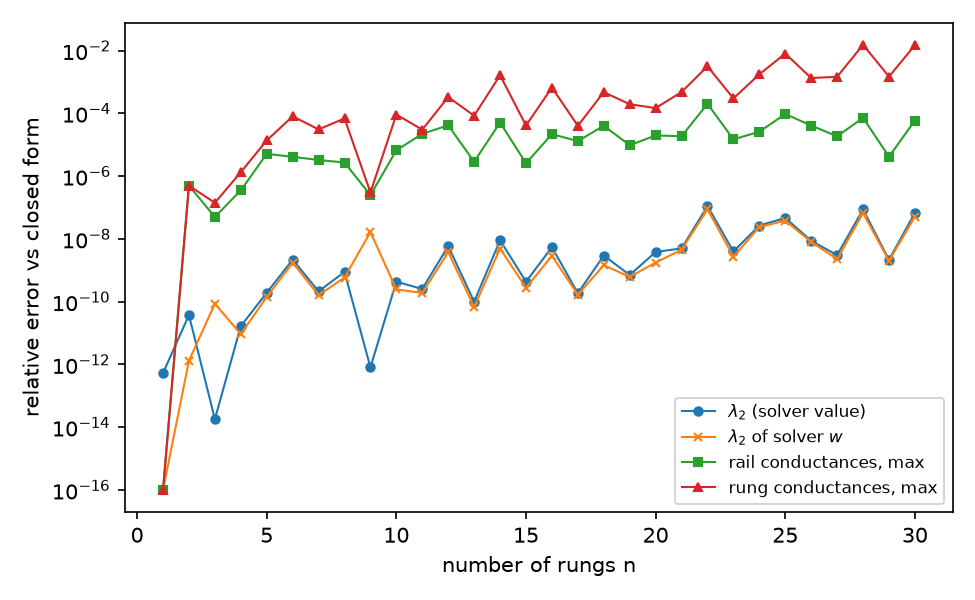

Data behind this chart, as committed beside it:
n, lambda2_closed_form, lambda2_solver, lam_err, lam_w_err, rail_err, rung_err, status, secs
1, 2.0, 2, 5.319078510979125e-13, 0.0, 0.0, 0.0, optimal, 0.04476
2, 0.5, 0.5, 3.7195579949411695e-11, 1.309063968335522e-12, 4.966832634067941e-07, 4.966829508790127e-07, optimal, 0.01853
3, 0.1818, 0.1818, 1.8013368574543165e-14, 8.586545363620246e-11, 4.983492314647453e-08, 1.4116268624853046e-07, optimal_inaccurate, 0.01581
4, 0.08333, 0.08333, 1.6550261161540902e-11, 9.259260025373806e-12, 3.5127930964051757e-07, 1.337145671020945e-06, optimal, 0.01778
5, 0.04444, 0.04444, 1.9176550972166417e-10, 1.4057848635173897e-10, 5.096863400552015e-06, 1.3632401235520036e-05, optimal, 0.01945
6, 0.02632, 0.02632, 2.174413114841567e-09, 1.7408475633251541e-09, 4.1253847210049385e-06, 8.046739289440524e-05, optimal_inaccurate, 0.02487
7, 0.01681, 0.01681, 2.1340392473978564e-10, 1.611931196160432e-10, 3.252039035285305e-06, 3.070080140752003e-05, optimal, 0.02618
8, 0.01136, 0.01136, 8.819864283360346e-10, 5.873574820958183e-10, 2.7077665806229945e-06, 6.866336654165472e-05, optimal, 0.03678
9, 0.008032, 0.008032, 8.064434536825261e-13, 1.6445838282343195e-08, 2.4740577476284336e-07, 3.021430071241394e-07, optimal_inaccurate, 0.05225
10, 0.005882, 0.005882, 4.3410029910984083e-10, 2.4618368975326543e-10, 6.635326210856373e-06, 9.126532798641937e-05, optimal, 0.0586
11, 0.004435, 0.004435, 2.525241903604536e-10, 1.8921031495061635e-10, 2.217456350005337e-05, 3.0137360956643874e-05, optimal, 0.08559
12, 0.003425, 0.003425, 5.912019854573125e-09, 3.791598665245366e-09, 4.146711573244593e-05, 0.0003297, optimal_inaccurate, 0.1053
13, 0.002699, 0.002699, 9.930108168035301e-11, 6.730672659840953e-11, 2.869387043568164e-06, 8.400670008032072e-05, optimal, 0.1449
14, 0.002165, 0.002165, 9.043413593499972e-09, 4.933851577293424e-09, 5.069691508727643e-05, 0.001634, optimal_inaccurate, 0.1911
15, 0.001762, 0.001762, 4.3033924839418203e-10, 2.7522190635450444e-10, 2.5502052194954454e-06, 4.0937127475200105e-05, optimal, 0.2668
16, 0.001453, 0.001453, 5.452440623998633e-09, 2.8879014735139208e-09, 2.1724611503274687e-05, 0.0006624, optimal_inaccurate, 0.3783
17, 0.001213, 0.001213, 1.8507977713345253e-10, 1.668569435181108e-10, 1.2978219107984113e-05, 4.007953463312764e-05, optimal, 0.6043
18, 0.001022, 0.001022, 2.9496577485209337e-09, 1.4454021547358196e-09, 4.039054341603687e-05, 0.0004722, optimal, 0.7704
19, 0.0008699, 0.0008699, 7.047322285740239e-10, 6.148350588960731e-10, 9.583114012052526e-06, 0.0001947, optimal, 0.9919
20, 0.0007463, 0.0007463, 3.8245147565389714e-09, 1.7569767038830286e-09, 1.978193674845052e-05, 0.0001469, optimal, 1.352
21, 0.000645, 0.000645, 4.9814925147124295e-09, 4.52889758020044e-09, 1.85741722945572e-05, 0.0004771, optimal, 1.769
22, 0.0005612, 0.0005612, 1.1092257355010438e-07, 8.700946815777196e-08, 0.0002008, 0.003147, optimal_inaccurate, 2.321
23, 0.0004913, 0.0004913, 3.962322174305612e-09, 2.7062270159181057e-09, 1.4808413495628631e-05, 0.0002992, optimal, 2.846
24, 0.0004325, 0.0004325, 2.665122576794854e-08, 2.36596057845255e-08, 2.5880205425828084e-05, 0.001741, optimal_inaccurate, 3.771
25, 0.0003828, 0.0003828, 4.638502360327008e-08, 3.8267657512719216e-08, 9.517369512046532e-05, 0.008036, optimal_inaccurate, 4.269
26, 0.0003404, 0.0003404, 8.69206864524772e-09, 7.970055520504365e-09, 4.0720232260283715e-05, 0.00133, optimal, 4.973
27, 0.000304, 0.000304, 3.029137629937491e-09, 2.2753302313560826e-09, 1.8558880412017247e-05, 0.001458, optimal, 6.101
28, 0.0002726, 0.0002726, 8.65260091460155e-08, 6.648908301774663e-08, 7.186748162181844e-05, 0.01528, optimal_inaccurate, 7.053
29, 0.0002454, 0.0002454, 2.1598864788710537e-09, 2.0116578363759807e-09, 4.159529650681253e-06, 0.001479, optimal, 8.214
30, 0.0002217, 0.0002217, 6.793908295617051e-08, 5.060003347150555e-08, 5.891389224870781e-05, 0.01479, optimal_inaccurate, 9.333
